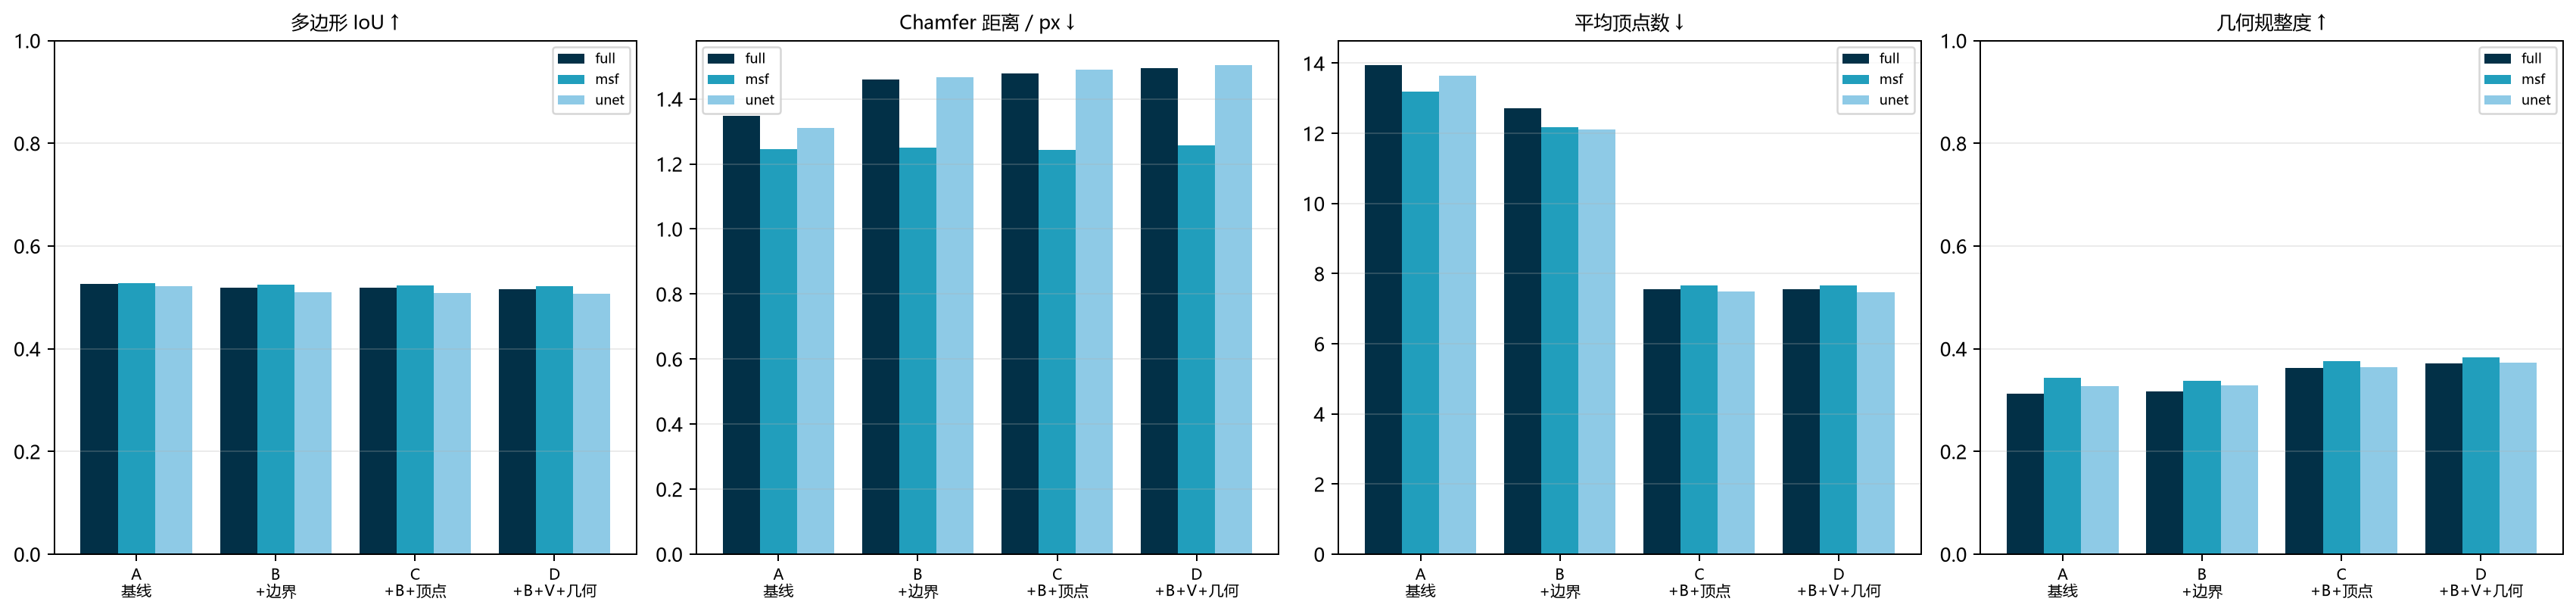

Data behind this chart, as committed beside it:
config, model, n_images, mIoU, polygon_iou, boundary_iou, chamfer_matched, rectilinearity, mean_vertices, merge_rate, instance_recall, num_polygons, infer_ms, vector_ms
A 基线：无边界/无顶点/无几何, unet, 16, 0.5222, 0.5215, 0.4355, 1.311, 0.3267, 13.65, 0.1423, 0.8, 51.38, 25.2, 2.28
B +边界分支, unet, 16, 0.5222, 0.5093, 0.4355, 1.467, 0.3291, 12.11, 0.1365, 0.7947, 55.38, 25.2, 3.259
C +边界+顶点回归, unet, 16, 0.5222, 0.5081, 0.4355, 1.49, 0.3635, 7.489, 0.1495, 0.7974, 55.31, 25.2, 13.73
D +边界+顶点+几何约束, unet, 16, 0.5222, 0.507, 0.4355, 1.504, 0.3726, 7.477, 0.1511, 0.797, 55.31, 25.2, 18.08
A 基线：无边界/无顶点/无几何, msf, 16, 0.5279, 0.5275, 0.442, 1.245, 0.3435, 13.18, 0.1366, 0.7957, 54.12, 38.54, 1.889
B +边界分支, msf, 16, 0.5279, 0.5246, 0.442, 1.251, 0.3382, 12.17, 0.123, 0.7884, 57.38, 38.54, 3.07
C +边界+顶点回归, msf, 16, 0.5279, 0.5236, 0.442, 1.243, 0.3762, 7.66, 0.1207, 0.7837, 57.19, 38.54, 14.16
D +边界+顶点+几何约束, msf, 16, 0.5279, 0.5221, 0.442, 1.257, 0.3826, 7.655, 0.1207, 0.7833, 57.19, 38.54, 18.87
A 基线：无边界/无顶点/无几何, full, 16, 0.5266, 0.5263, 0.442, 1.347, 0.3128, 13.95, 0.1459, 0.7998, 51.5, 43.92, 1.917
B +边界分支, full, 16, 0.5266, 0.5188, 0.442, 1.46, 0.3175, 12.71, 0.1385, 0.7918, 55.06, 43.92, 3.708
C +边界+顶点回归, full, 16, 0.5266, 0.5182, 0.442, 1.479, 0.3619, 7.557, 0.1403, 0.793, 55.06, 43.92, 14.37
D +边界+顶点+几何约束, full, 16, 0.5266, 0.5164, 0.442, 1.494, 0.372, 7.549, 0.1409, 0.793, 55.06, 43.92, 18.48
